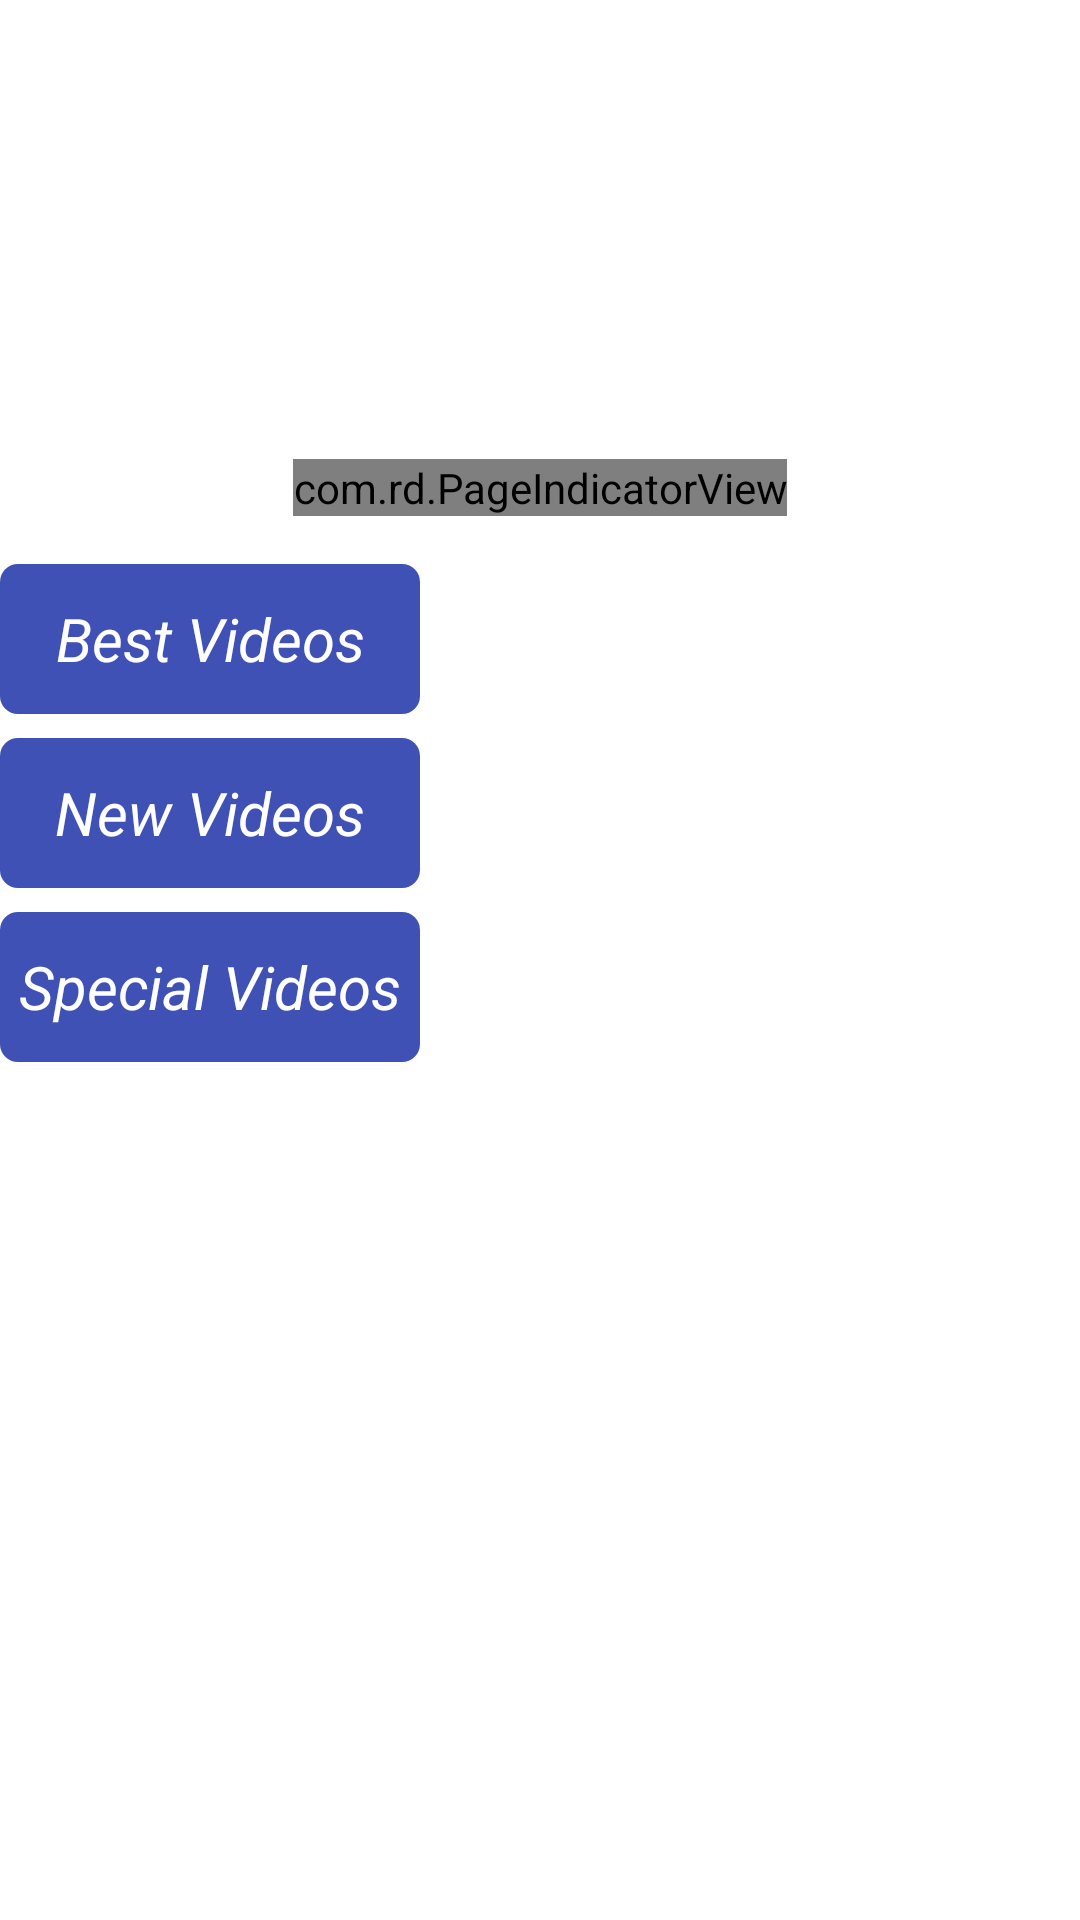

Here is an Android app screen rendered from its layout file. Give the layout XML and the strings, colors and styles it references.
<!-- AndroidManifest.xml: application theme Theme.AparatPro -->
<!-- res/layout/fragment_home.xml -->
<?xml version="1.0" encoding="utf-8"?>
<ScrollView xmlns:android="http://schemas.android.com/apk/res/android"
    xmlns:tools="http://schemas.android.com/tools"
    android:layout_width="match_parent"
    android:layout_height="match_parent"
    xmlns:app="http://schemas.android.com/apk/res-auto"
    tools:context=".ui.fragment.home.HomeFragment">


    <androidx.constraintlayout.widget.ConstraintLayout
        android:layout_width="match_parent"
        android:layout_height="wrap_content"
        >
        <androidx.constraintlayout.widget.ConstraintLayout
            android:id="@+id/cons_news"
            android:layout_width="@dimen/size_0"
            android:layout_height="@dimen/size_180"
            app:layout_constraintStart_toStartOf="parent"
            app:layout_constraintEnd_toEndOf="parent"
            app:layout_constraintTop_toTopOf="parent"
            >

        <androidx.viewpager.widget.ViewPager
            android:id="@+id/view_pager"
            android:layout_width="@dimen/size_0"
            android:layout_height="@dimen/size_0"
            app:layout_constraintTop_toTopOf="parent"
            app:layout_constraintStart_toStartOf="parent"
            app:layout_constraintEnd_toEndOf="parent"
            app:layout_constraintBottom_toBottomOf="parent"
            />

        <com.rd.PageIndicatorView
            android:layout_width="wrap_content"
            android:layout_height="wrap_content"
            app:layout_constraintStart_toStartOf="parent"
            app:layout_constraintBottom_toBottomOf="parent"
            app:layout_constraintEnd_toEndOf="parent"
            android:layout_margin="@dimen/margin_8"
            app:piv_padding="@dimen/margin_12"
            app:piv_viewPager="@id/view_pager"
            app:piv_selectedColor="@color/yellow"
            app:piv_unselectedColor="@color/white"
            app:piv_animationType="scale"
            app:piv_radius="@dimen/margin_8"
            app:piv_dynamicCount="true"
            app:piv_interactiveAnimation="true"
            />
        </androidx.constraintlayout.widget.ConstraintLayout>

        <androidx.constraintlayout.widget.ConstraintLayout
            android:id="@+id/cons_best_videos"
            android:layout_width="@dimen/size_0"
            android:layout_height="wrap_content"
            android:layout_marginTop="@dimen/margin_8"
            app:layout_constraintTop_toBottomOf="@id/cons_news"
            app:layout_constraintStart_toStartOf="parent"
            app:layout_constraintEnd_toEndOf="parent"
            >

            <androidx.appcompat.widget.AppCompatTextView
                android:id="@+id/lbl_best_videos"
                android:layout_width="@dimen/size_140"
                android:layout_height="@dimen/size_50"
                android:background="@drawable/lable_style"
                android:text="@string/best_videos"
                android:textSize="@dimen/font_20sp"
                android:gravity="center"
                android:textColor="@color/white"
                android:textStyle="italic"
                app:layout_constraintTop_toBottomOf="parent"
                app:layout_constraintStart_toStartOf="parent"
                app:layout_constraintBottom_toTopOf="@id/rec_best_videos"
                />

            <androidx.recyclerview.widget.RecyclerView
                android:id="@+id/rec_best_videos"
                android:layout_width="@dimen/size_0"
                android:layout_height="wrap_content"
                app:layout_constraintBottom_toBottomOf="parent"
                app:layout_constraintEnd_toEndOf="parent"
                app:layout_constraintStart_toStartOf="parent"
                app:layout_constraintTop_toBottomOf="@id/lbl_best_videos" />



        </androidx.constraintlayout.widget.ConstraintLayout>

        <androidx.constraintlayout.widget.ConstraintLayout
            android:id="@+id/cons_new_videos"
            android:layout_width="@dimen/size_0"
            android:layout_height="wrap_content"
            android:layout_marginTop="@dimen/margin_8"
            app:layout_constraintTop_toBottomOf="@id/cons_best_videos"
            app:layout_constraintStart_toStartOf="parent"
            app:layout_constraintEnd_toEndOf="parent"
            >

            <androidx.appcompat.widget.AppCompatTextView
                android:id="@+id/lbl_new_videos"
                android:layout_width="@dimen/size_140"
                android:layout_height="@dimen/size_50"
                android:background="@drawable/lable_style"
                android:text="@string/new_videos"
                android:textSize="@dimen/font_20sp"
                android:gravity="center"
                android:textColor="@color/white"
                android:textStyle="italic"
                app:layout_constraintTop_toBottomOf="parent"
                app:layout_constraintStart_toStartOf="parent"
                app:layout_constraintBottom_toTopOf="@id/rec_new_videos"
                />

            <androidx.recyclerview.widget.RecyclerView
                android:id="@+id/rec_new_videos"
                android:layout_width="@dimen/size_0"
                android:layout_height="wrap_content"
                app:layout_constraintBottom_toBottomOf="parent"
                app:layout_constraintEnd_toEndOf="parent"
                app:layout_constraintStart_toStartOf="parent"
                app:layout_constraintTop_toBottomOf="@id/lbl_new_videos" />



        </androidx.constraintlayout.widget.ConstraintLayout>

        <androidx.constraintlayout.widget.ConstraintLayout
            android:id="@+id/cons_special"
            android:layout_width="@dimen/size_0"
            android:layout_height="wrap_content"
            android:layout_marginTop="@dimen/margin_8"
            app:layout_constraintTop_toBottomOf="@id/cons_new_videos"
            app:layout_constraintStart_toStartOf="parent"
            app:layout_constraintEnd_toEndOf="parent"
            >

            <androidx.appcompat.widget.AppCompatTextView
                android:id="@+id/lbl_special_videos"
                android:layout_width="@dimen/size_140"
                android:layout_height="@dimen/size_50"
                android:background="@drawable/lable_style"
                android:text="@string/special_videos"
                android:textSize="@dimen/font_20sp"
                android:gravity="center"
                android:textColor="@color/white"
                android:textStyle="italic"
                app:layout_constraintTop_toBottomOf="parent"
                app:layout_constraintStart_toStartOf="parent"
                app:layout_constraintBottom_toTopOf="@id/rec_special_videos"
                />

            <androidx.recyclerview.widget.RecyclerView
                android:id="@+id/rec_special_videos"
                android:layout_width="@dimen/size_0"
                android:layout_height="wrap_content"
                app:layout_constraintTop_toBottomOf="@id/lbl_special_videos"
                app:layout_constraintStart_toStartOf="parent"
                app:layout_constraintEnd_toEndOf="parent"
                app:layout_constraintBottom_toBottomOf="parent"
                />



        </androidx.constraintlayout.widget.ConstraintLayout>

    </androidx.constraintlayout.widget.ConstraintLayout>




</ScrollView>
<!-- resources referenced by this layout -->
<resources>
  <color name="white">#FFFFFFFF</color>
  <color name="yellow">#DEC90B</color>
  <dimen name="font_20sp">20sp</dimen>
  <dimen name="margin_12">12dp</dimen>
  <dimen name="margin_8">8dp</dimen>
  <dimen name="size_0">0dp</dimen>
  <dimen name="size_140">140dp</dimen>
  <dimen name="size_180">180dp</dimen>
  <dimen name="size_50">50dp</dimen>
  <!-- drawable lable_style (drawable) -->
  <?xml version="1.0" encoding="utf-8"?>
  <shape xmlns:android="http://schemas.android.com/apk/res/android" android:shape="rectangle">
  
      <solid android:color="#3F51B5"/>
      <corners android:radius="6dp"/>
  
  </shape>
  <string name="best_videos">Best Videos</string>
  <string name="new_videos">New Videos</string>
  <string name="special_videos">Special Videos</string>
  <style name="Theme.AparatPro" parent="Theme.MaterialComponents.DayNight.NoActionBar">
          
          <item name="colorPrimary">@color/purple_500</item>
          <item name="colorPrimaryVariant">@color/purple_700</item>
          <item name="colorOnPrimary">@color/white</item>
          
          <item name="colorSecondary">@color/teal_200</item>
          <item name="colorSecondaryVariant">@color/teal_700</item>
          <item name="colorOnSecondary">@color/black</item>
          
          <item name="android:statusBarColor" tools:targetApi="l">?attr/colorPrimaryVariant</item>
          
      </style>
  <color name="purple_500">#FF6200EE</color>
  <color name="purple_700">#FF3700B3</color>
  <color name="teal_200">#FF03DAC5</color>
  <color name="teal_700">#FF018786</color>
  <color name="black">#FF000000</color>
</resources>
